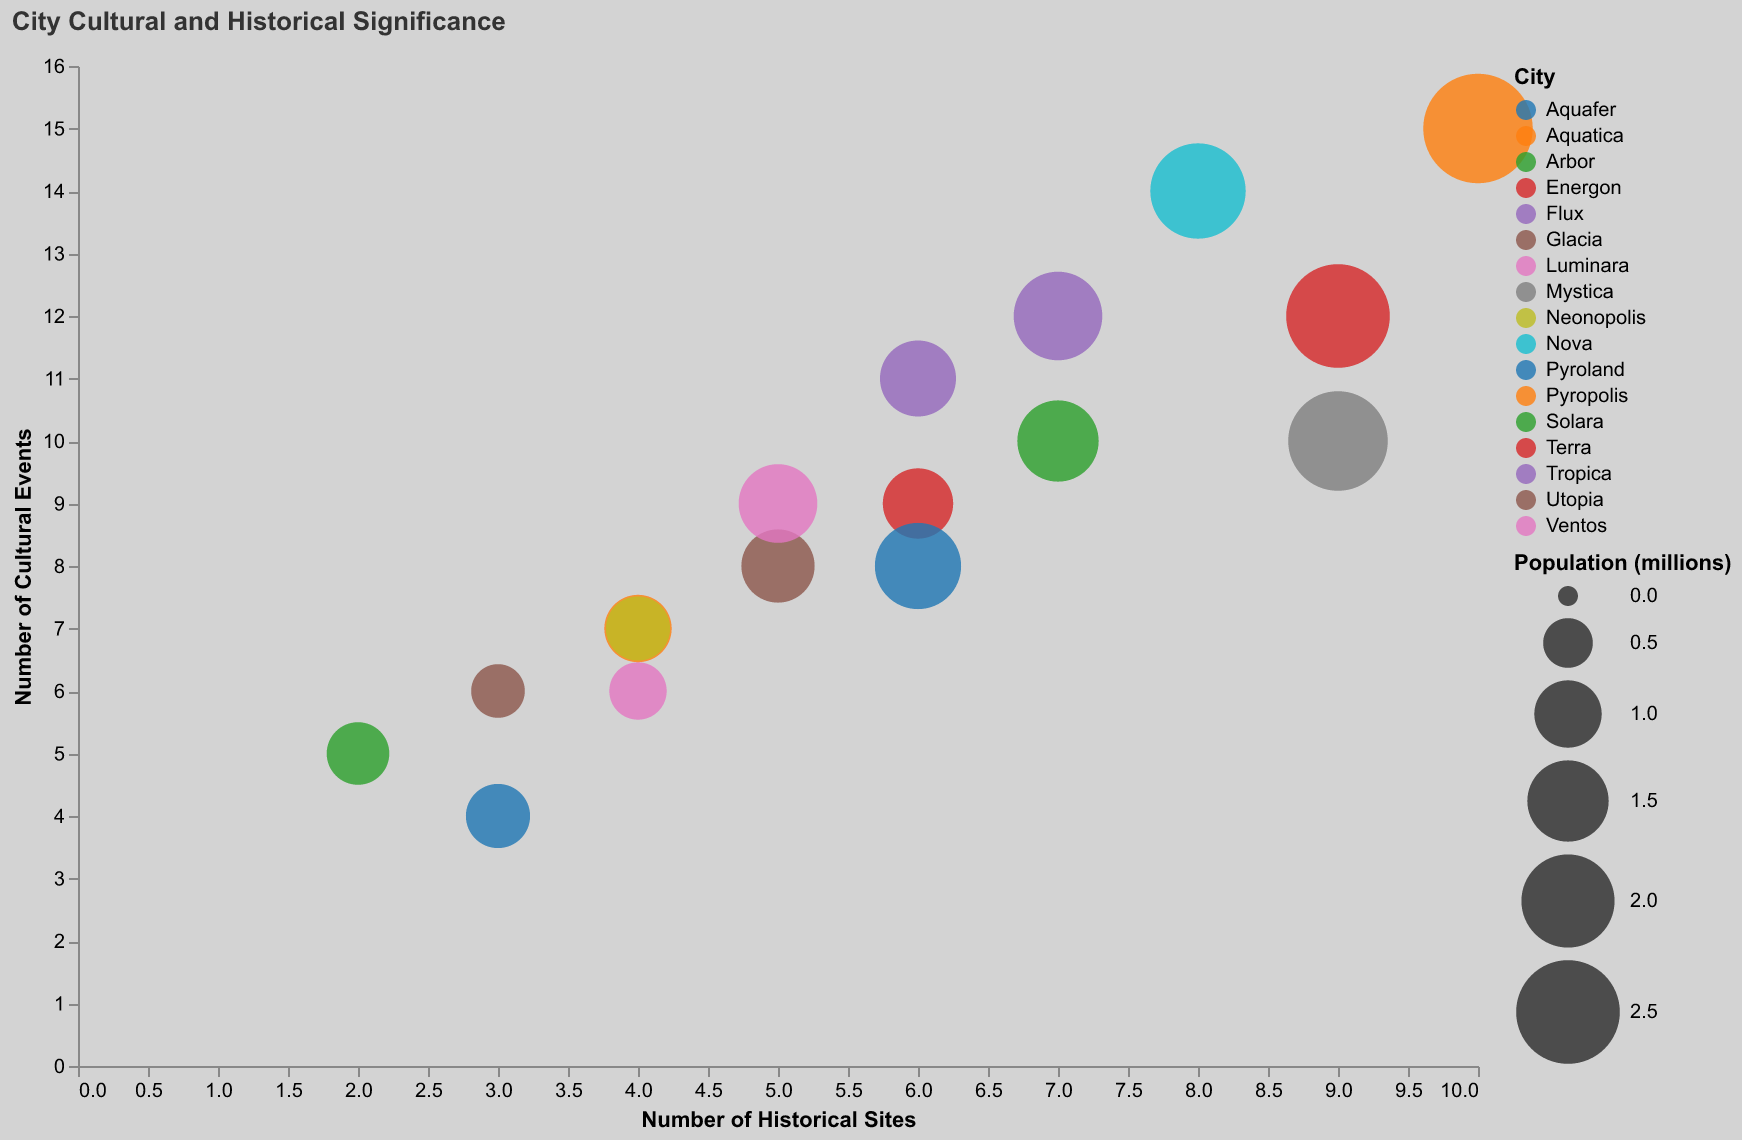

The file beside this chart, header and first rows:
City, Historical Sites, Cultural Events, Population (millions)
Utopia, 5, 8, 1.2
Energon, 9, 12, 2.5
Aquafer, 3, 4, 0.9
Solara, 7, 10, 1.5
Ventos, 4, 6, 0.7
Terra, 6, 9, 1.1
Arbor, 2, 5, 0.85
Pyropolis, 10, 15, 2.8
Aquatica, 4, 7, 1.0
Flux, 6, 11, 1.3
Nova, 8, 14, 2.1
Luminara, 5, 9, 1.4
Glacia, 3, 6, 0.6
Tropica, 7, 12, 1.8
Mystica, 9, 10, 2.3
Pyroland, 6, 8, 1.7
Neonopolis, 4, 7, 0.9
